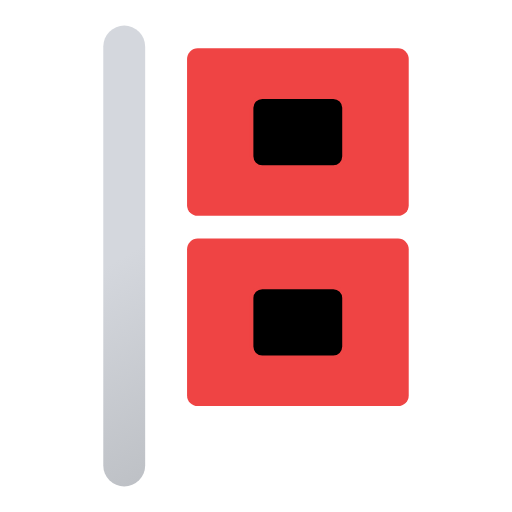
t = 0.00 s
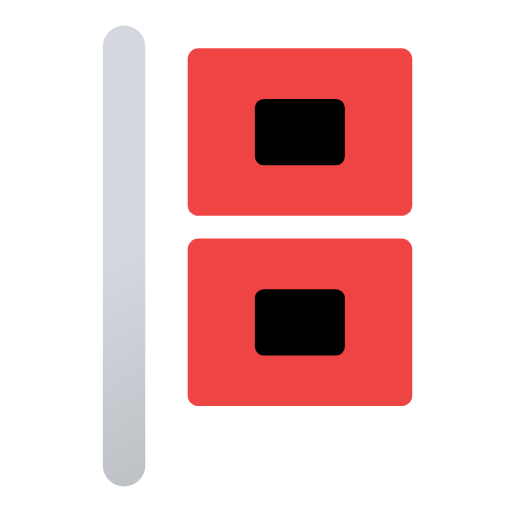
t = 0.75 s
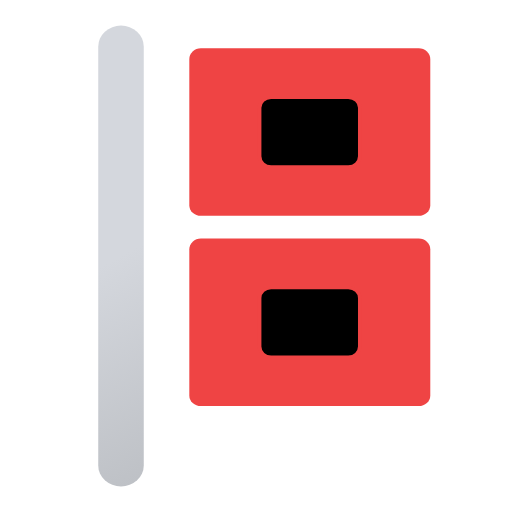
t = 2.25 s
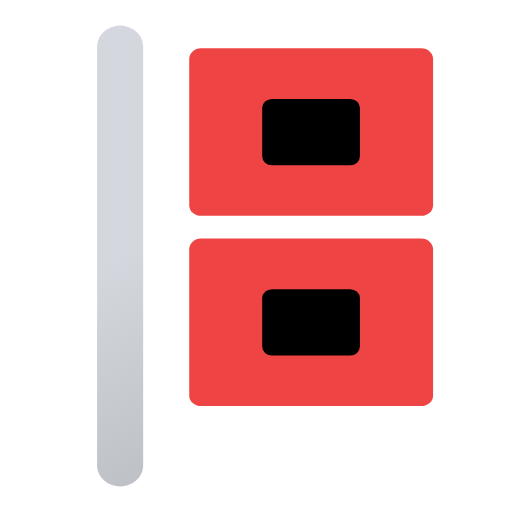
t = 3.00 s
t = 3.75 s: frame unchanged from t = 2.25 s, image omitted
t = 5.25 s: frame unchanged from t = 0.75 s, image omitted

The animated SVG that drew these frames (rendered in a browser with its animation timeline set to each time). Animation: 2 SMIL elements (animateTransform=2); one cycle of 6.00 s, repeats indefinitely.

<svg xmlns="http://www.w3.org/2000/svg" viewBox="103.333 109.333 293.333 293.333"><defs><linearGradient id="a" x1="116.5" x2="232.5" y1="155.6" y2="356.4" gradientUnits="userSpaceOnUse"><stop offset="0" stop-color="#d4d7dd"/><stop offset=".5" stop-color="#d4d7dd"/><stop offset="1" stop-color="#bec1c6"/></linearGradient></defs><g><path fill="none" stroke="url(#a)" stroke-linecap="round" stroke-linejoin="round" stroke-width="24" d="M174.5 376V136"/><rect width="52.9" height="40" x="247.5" y="165" stroke="#ef4444" stroke-miterlimit="10" stroke-width="2" rx="6.1"/><rect width="127" height="96" x="210.5" y="137" fill="#ef4444" rx="6.1"/><rect width="52.9" height="40" x="247.5" y="165" stroke="#ef4444" stroke-miterlimit="10" stroke-width="2" rx="6.1"/><rect width="127" height="96" x="210.5" y="246" fill="#ef4444" rx="6.1"/><rect width="52.9" height="40" x="247.5" y="274" stroke="#ef4444" stroke-miterlimit="10" stroke-width="2" rx="6.1"/><animateTransform additive="sum" attributeName="transform" calcMode="spline" dur="6s" keySplines=".42, 0, .58, 1; .42, 0, .58, 1" repeatCount="indefinite" type="scale" values="1 1; 1.1 1; 1 1"/><animateTransform additive="sum" attributeName="transform" calcMode="spline" dur="6s" keySplines=".42, 0, .58, 1; .42, 0, .58, 1" repeatCount="indefinite" type="translate" values="0 0; -18 0; 0 0"/></g></svg>
